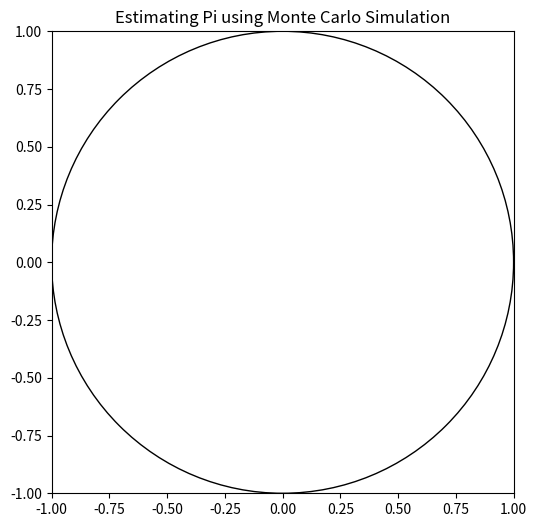

Reproduce this figure in Python.
import numpy as np
import matplotlib.pyplot as plt
from matplotlib.animation import FuncAnimation

num_points = 10000

#square
fig, ax = plt.subplots(figsize=(6, 6))
ax.set_aspect("equal")           
ax.set_xlim(-1, 1)              
ax.set_ylim(-1, 1)               
ax.set_title("Estimating Pi using Monte Carlo Simulation")
ax.add_patch(plt.Circle((0, 0), 1, color='black', fill=False))  


inside_x, inside_y = [], []
outside_x, outside_y = [], []

inside_scatter = ax.scatter([], [], color="blue", s=5, label="Inside Circle")
outside_scatter = ax.scatter([], [], color="red", s=5, label="Outside Circle")



def update(i):
    
    x, y = np.random.uniform(-1, 1), np.random.uniform(-1, 1)
    
    if x**2 + y**2 <= 1:
        inside_x.append(x)
        inside_y.append(y)
    else:
        outside_x.append(x)
        outside_y.append(y)
    
    inside_scatter.set_offsets(np.c_[inside_x, inside_y])
    outside_scatter.set_offsets(np.c_[outside_x, outside_y])
    
    # Calculate Pi
    pi_estimate = 4 * len(inside_x) / (len(inside_x) + len(outside_x))
    
    # Update 
    ax.set_title(f"Estimating Pi using Monte Carlo Simulation- 190132\nEstimated Pi = {pi_estimate:.5f}")


ani = FuncAnimation(fig, update, frames=num_points, interval=1, repeat=False)
plt.show()
